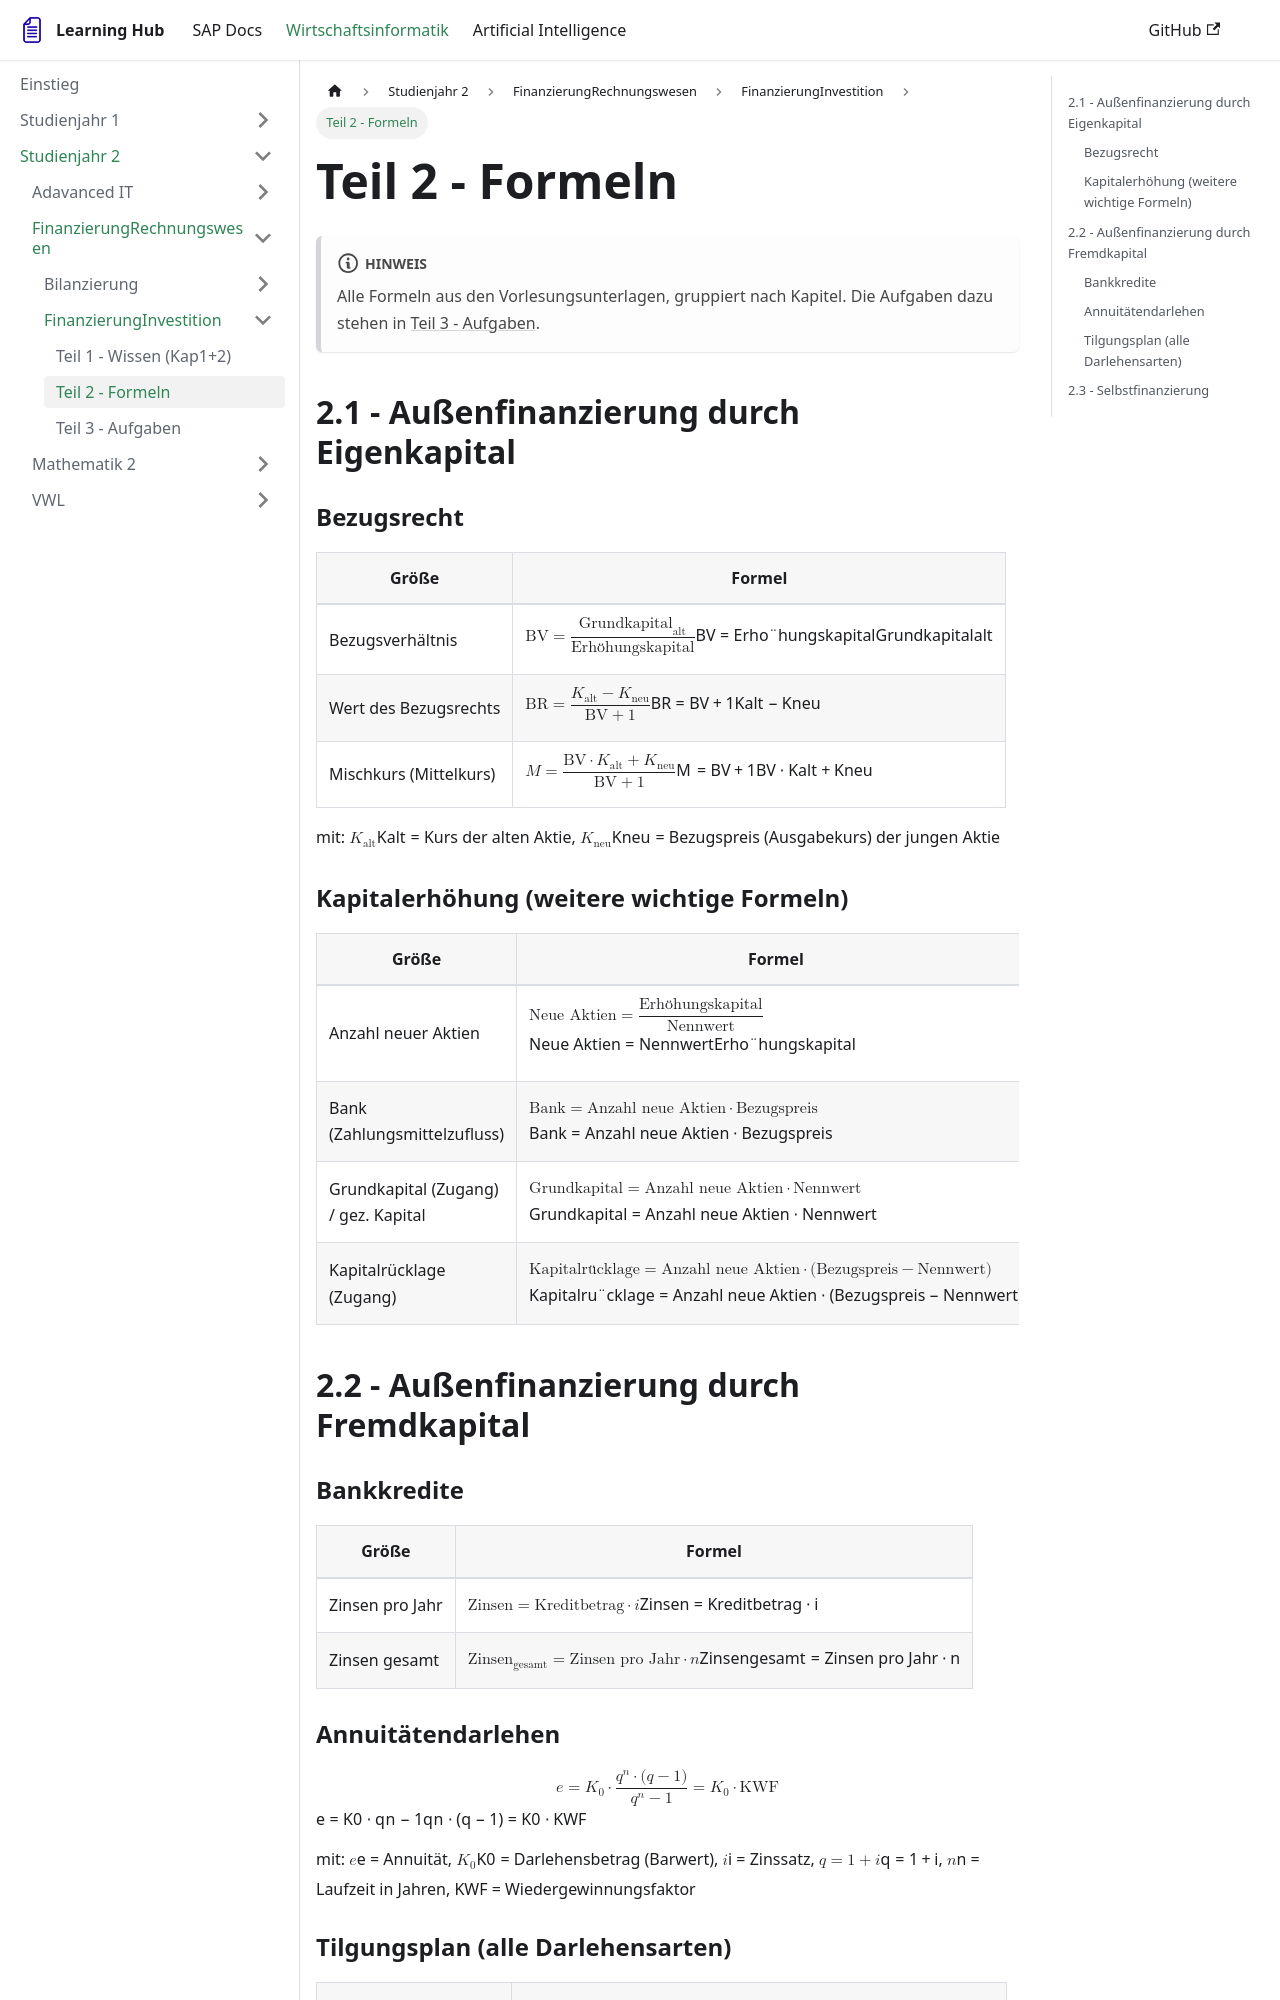

repository: FlorianLellig/FlorianLellig.github.io · page: docs-wiwi/Studienjahr-2/FinanzierungRechnungswesen/FinanzierungInvestition/Teil2Formeln/index.html · generator: docusaurus

# Teil 2 - Formeln
:::note
Alle Formeln aus den Vorlesungsunterlagen, gruppiert nach Kapitel. Die Aufgaben dazu stehen in [Teil 3 - Aufgaben](./Teil3Aufgaben.md).
:::

## 2.1 - Außenfinanzierung durch Eigenkapital

### Bezugsrecht

| Größe | Formel |
|---|---|
| Bezugsverhältnis | $\text{BV} = \dfrac{\text{Grundkapital}_{\text{alt}}}{\text{Erhöhungskapital}}$ |
| Wert des Bezugsrechts | $\text{BR} = \dfrac{K_{\text{alt}} - K_{\text{neu}}}{\text{BV} + 1}$ |
| Mischkurs (Mittelkurs) | $M = \dfrac{\text{BV} \cdot K_{\text{alt}} + K_{\text{neu}}}{\text{BV} + 1}$ |

mit: $K_{\text{alt}}$ = Kurs der alten Aktie, $K_{\text{neu}}$ = Bezugspreis (Ausgabekurs) der jungen Aktie

### Kapitalerhöhung (weitere wichtige Formeln)

| Größe | Formel |
|---|---|
| Anzahl neuer Aktien | $\text{Neue Aktien} = \dfrac{\text{Erhöhungskapital}}{\text{Nennwert}}$ |
| Bank (Zahlungsmittelzufluss) | $\text{Bank} = \text{Anzahl neue Aktien} \cdot \text{Bezugspreis}$ |
| Grundkapital (Zugang) / gez. Kapital | $\text{Grundkapital} = \text{Anzahl neue Aktien} \cdot \text{Nennwert}$ |
| Kapitalrücklage (Zugang) | $\text{Kapitalrücklage} = \text{Anzahl neue Aktien} \cdot (\text{Bezugspreis} - \text{Nennwert})$ |

## 2.2 - Außenfinanzierung durch Fremdkapital

### Bankkredite

| Größe | Formel |
|---|---|
| Zinsen pro Jahr | $\text{Zinsen} = \text{Kreditbetrag} \cdot i$ |
| Zinsen gesamt | $\text{Zinsen}_{\text{gesamt}} = \text{Zinsen pro Jahr} \cdot n$ |
